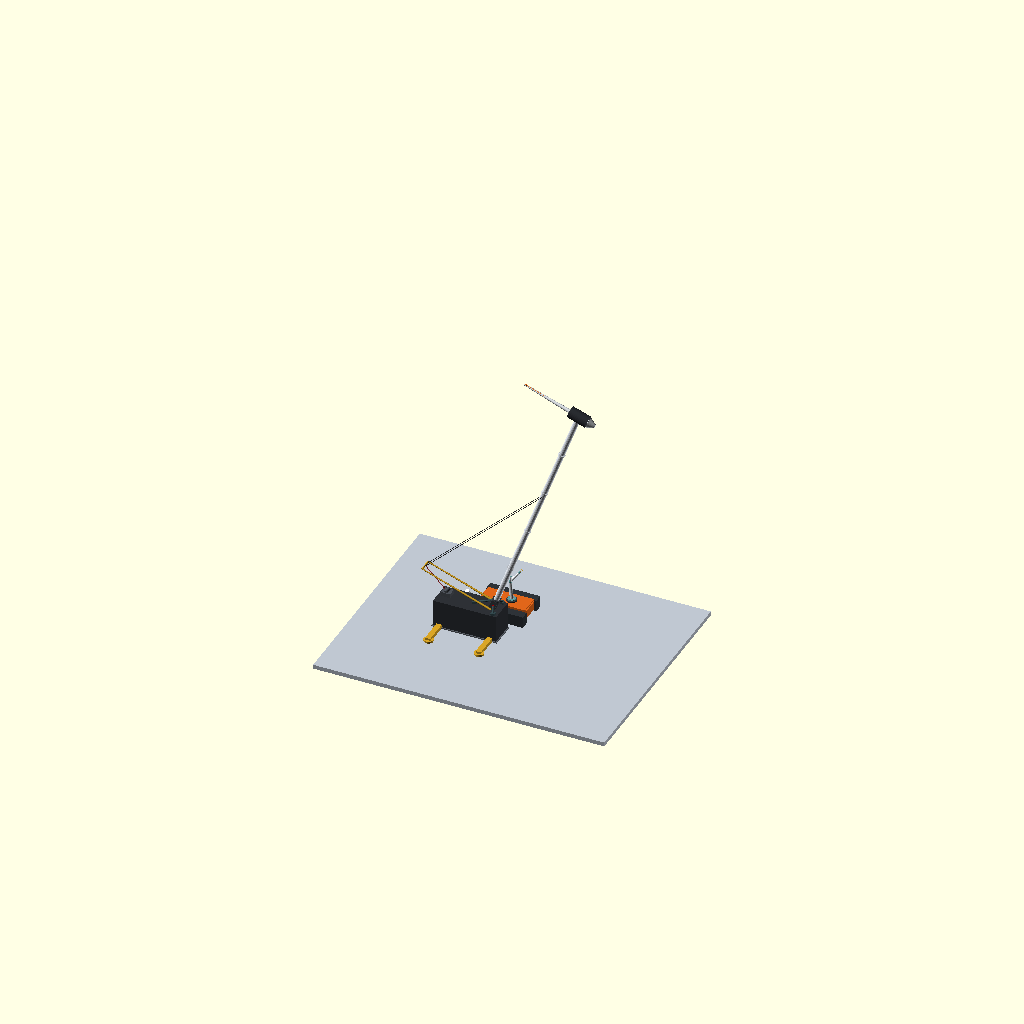
Cell 1: the model at its default parameters.
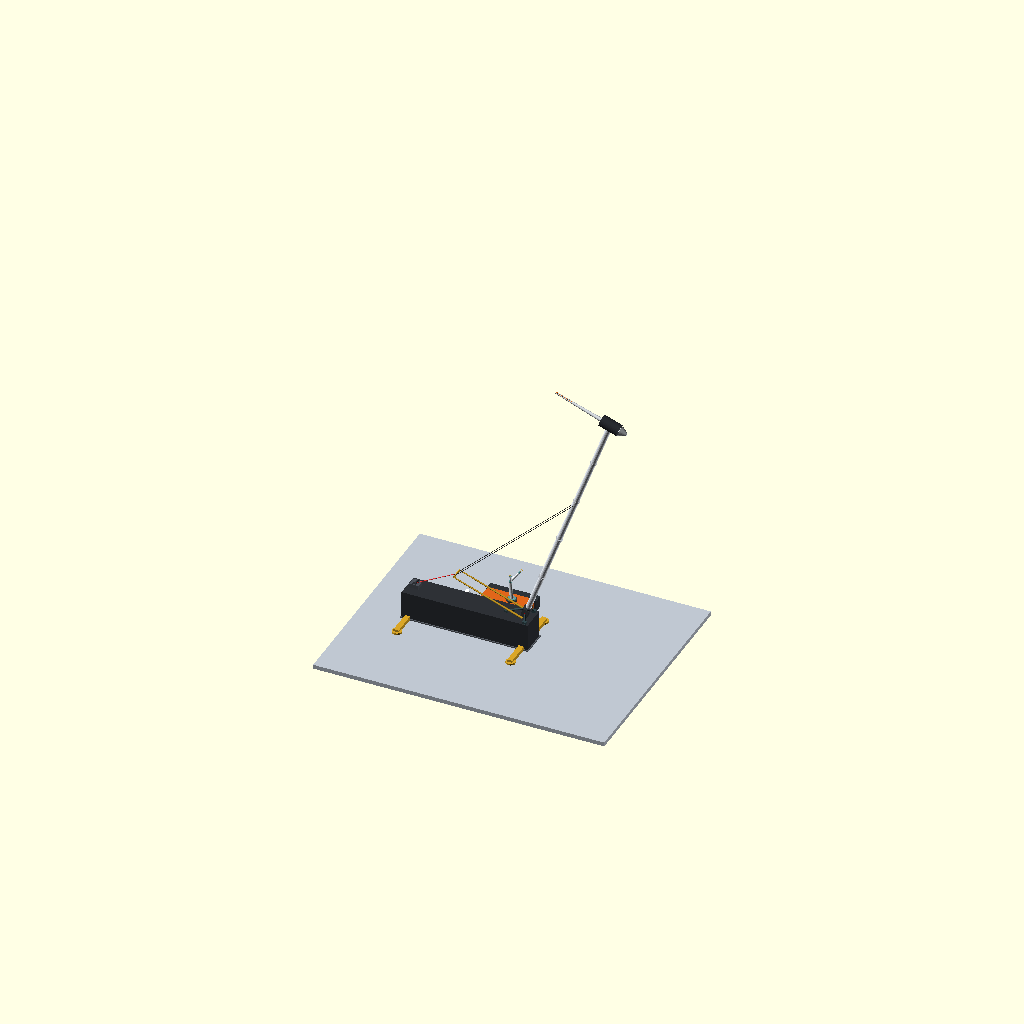
Cell 2: CONT_L = 12.12 (everything else at default).
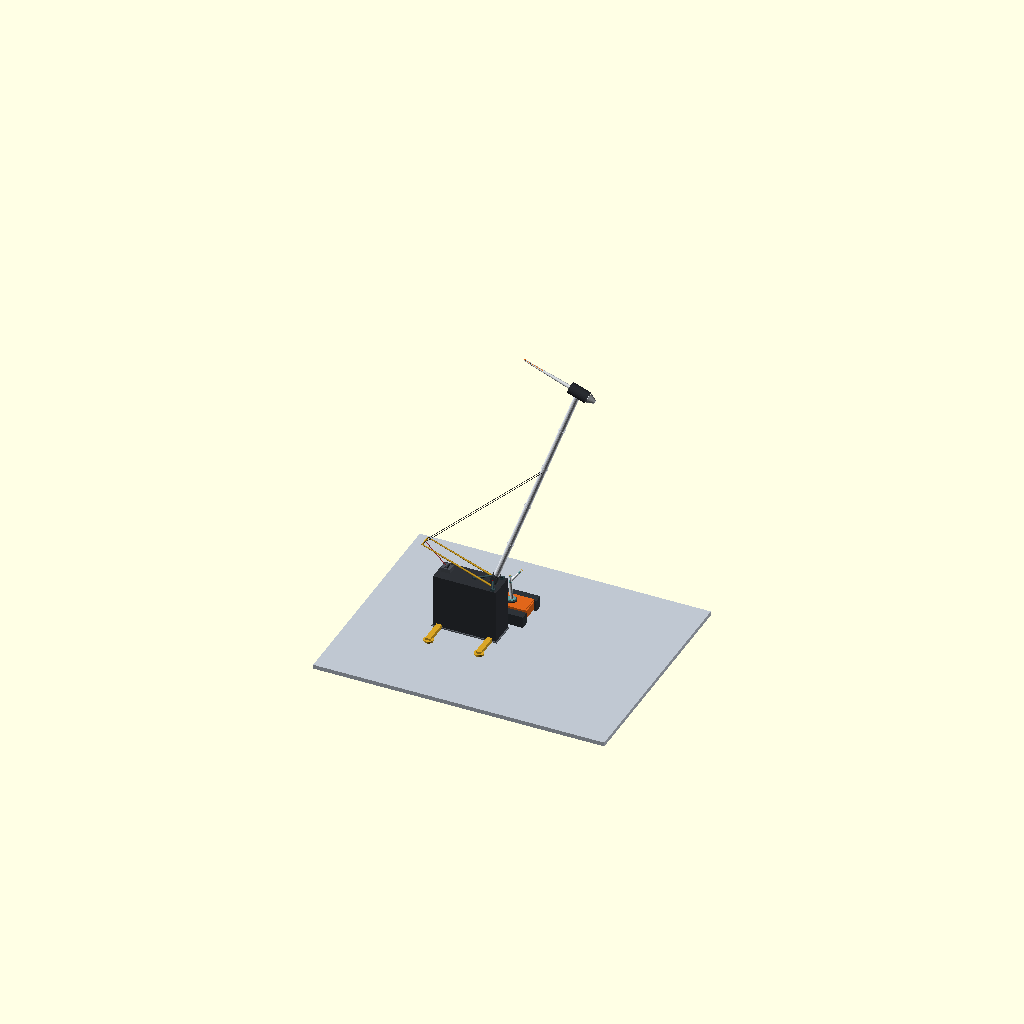
Cell 3: the same model with CONT_H = 5.18.
One fixed orthographic camera (rotation 55°, 0°, 25°; colour scheme Cornfield) for every cell.
OpenSCAD source file cad_and_blender/openscad/amu_surface_playground/playground_cora_install_windmill_v1.scad:
// playground_cora_install_windmill_v1.scad -- AMU-Surface Playground Scene 2: CORA-M Installing Windmill (v1.0)
//
// Version Control & Engineering Audit:
// - Version: v1.0
// - Tracked Under: Issue #97 (Parent #81, Cross-ref #82, #85, #86, #88)
// - Operational Role: Demonstrates the field erection kinematics of the 50 kW containerized
//   Arctic wind turbine. Mounted on the STRIDER-M transporter deck, the 7-DoF CORA-M dual-arm
//   manipulator extracts sectional composite blades from the 20 ft ISO container foundation,
//   aligns root bolt circles, fastens shear pins to the direct-drive PMSG hub, and monitors
//   gin-pole A-frame winch line rigging during mast tilt-up.
//
// Animation Timeline ($t in [0.0, 1.0]):
//   0.00 -> 0.35: CORA-M reaches into container storage bay, dual calipers grip sectional blade
//   0.35 -> 0.70: Arm lifts and sweeps blade up to direct-drive PMSG hub, aligning root pins
//   0.70 -> 1.00: Root pins engage hub; mast tilts upright via gin-pole and south container winch
//
// Units: OpenSCAD model units (1 unit ~ 1 meter)

$fn = 32;

// -----------------------------------------------------------------------------
// Parameters & Geometry
// -----------------------------------------------------------------------------
CONT_L          = 6.06;  // 20 ft ISO container length
CONT_W          = 2.44;  // 20 ft ISO container width
CONT_H          = 2.59;  // 20 ft ISO container height

MAST_L          = 24.0;  // 24 m tower height
GIN_L           = 7.0;   // 7 m gin-pole A-frame

// Animation variable
t_override      = undef;
anim_t          = is_undef(t_override) ? $t : t_override;

function ease(v) = (1 - cos(180 * v)) / 2;

_t_reach = (anim_t < 0.35) ? ease(anim_t / 0.35) : 1.0;
_t_lift  = (anim_t < 0.35) ? 0.0 :
           (anim_t < 0.70) ? ease((anim_t - 0.35) / 0.35) : 1.0;
_t_tilt  = (anim_t < 0.70) ? 0.0 :
           ease((anim_t - 0.70) / 0.30);

// Dynamic mast tilt (tilts from 20 deg to 45 deg upright during blade assembly)
tilt_deg = 20 + 25 * _t_tilt;

// Arm articulation angles
arm_yaw   = -30 + 55 * _t_lift;
arm_pitch = -10 + 45 * _t_reach - 20 * _t_lift;
elbow_ang = 40 - 25 * _t_lift;

// Blade position (gripped and carried by arm)
blade_x = -1.2 + 2.2 * _t_lift;
blade_z = 1.4 + 1.8 * _t_lift;

// Colors
COL_CONTAINER   = [0.18, 0.19, 0.21];
COL_OUTRIGGER   = [0.85, 0.65, 0.15];
COL_MAST        = [0.88, 0.90, 0.93];
COL_ROTOR       = [0.93, 0.95, 0.97];
COL_ORANGE_EDGE = [0.95, 0.45, 0.10];
COL_ROVER       = [0.88, 0.40, 0.10];
COL_TRACK       = [0.18, 0.20, 0.22];
COL_ARM_WHITE   = [0.92, 0.94, 0.96];
COL_ARM_BLUE    = [0.15, 0.45, 0.85];
COL_GOLD        = [0.85, 0.68, 0.25];
COL_WINCH       = [0.30, 0.32, 0.35];
COL_FRAME       = [0.22, 0.24, 0.26];
COL_THERMAL_PAD = [0.35, 0.37, 0.40]; // DimGray
COL_STEEL_GREY  = [0.65, 0.68, 0.72]; // Metallic steel
COL_STRUT_DARK  = [0.20, 0.28, 0.30]; // DarkSlateGray
COL_PERMAFROST  = [0.75, 0.78, 0.82];

// -----------------------------------------------------------------------------
// Subsystem 1: Containerized Foundation & Mast Assembly
// -----------------------------------------------------------------------------
module wind_turbine_foundation_and_mast() {
    // Terrain base
    color(COL_PERMAFROST) {
        translate([4, 0, -0.2])
            cube([28, 22, 0.4], center=true);
    }

    // 5. Thermal Break Footing Pad underneath main cuboid base
    color(COL_THERMAL_PAD) {
        translate([0, 0, 0.05])
            cube([CONT_L + 0.2, CONT_W + 0.2, 0.10], center=true);
    }

    // 20 ft ISO Container Foundation
    color(COL_CONTAINER) {
        translate([0, 0, CONT_H/2 + 0.10])
            cube([CONT_L, CONT_W, CONT_H], center=true);
    }

    // 1. Symmetrical Outriggers (4 symmetrical feet: 2 front +X, 2 rear -X)
    // 2. Ice-Screw Anchor Pins with top hex flange and shaft extending below z=0
    // 5. Thermal Break Footing Pads underneath each of the 4 circular pads
    color(COL_OUTRIGGER) {
        for (ox = [-CONT_L/2 + 0.6, CONT_L/2 - 0.6]) {
            for (oy = [-1, 1]) {
                translate([ox, oy * (CONT_W/2 + 1.2), 0.2]) {
                    // Outrigger structural box beam
                    cube([0.5, 2.4, 0.35], center=true);
                    
                    // Circular footpad
                    translate([0, oy * 1.0, -0.15]) {
                        cylinder(h=0.25, r=0.45, center=true);

                        // 5. Thermal insulation pad underneath circular footpad
                        color(COL_THERMAL_PAD)
                            translate([0, 0, -0.18])
                                cylinder(h=0.10, r=0.48, center=true);

                        // 2. Ice-Screw Anchor Pin: vertical metallic grey cylinder with hex flange
                        color(COL_STEEL_GREY) {
                            // Top hexagonal flange resting flush on upper face
                            translate([0, 0, 0.14])
                                cylinder(h=0.06, r=0.18, center=true, $fn=6);
                            // Driven ice anchor shaft extending below z = 0
                            translate([0, 0, -0.25])
                                cylinder(h=0.85, r=0.06, center=true, $fn=16);
                        }
                    }
                }
            }
        }
    }

    // South Roof Winch Hoist
    color(COL_WINCH) {
        translate([-CONT_L/2 + 0.8, 0, CONT_H + 0.10 + 0.3]) {
            cube([0.9, 0.8, 0.4], center=true);
            translate([0, 0, 0.22]) rotate([90, 0, 0])
                cylinder(h=0.6, r=0.18, center=true);
        }
    }

    // Tilting Mast & Gin-Pole
    mast_r      = 0.26;
    trunnion_x  = CONT_L/2 - 0.8;
    trunnion_z  = CONT_H + 0.10 + 0.2;

    // 4. Triangulated Bracing Struts (mounting blocks on top deck to trunnion base)
    color(COL_STRUT_DARK) {
        // Strut 1: angled toward center (-X)
        hull() {
            translate([trunnion_x, 0, trunnion_z + mast_r * 2.5]) sphere(r=mast_r * 0.35);
            translate([trunnion_x - 1.8, 0, CONT_H + 0.10 + 0.1]) sphere(r=mast_r * 0.35);
        }
        // Strut 2: angled toward front-left corner (+Y)
        hull() {
            translate([trunnion_x, 0, trunnion_z + mast_r * 2.5]) sphere(r=mast_r * 0.35);
            translate([trunnion_x + 0.4, CONT_W/2 - 0.25, CONT_H + 0.10 + 0.1]) sphere(r=mast_r * 0.35);
        }
        // Strut 3: angled toward front-right corner (-Y)
        hull() {
            translate([trunnion_x, 0, trunnion_z + mast_r * 2.5]) sphere(r=mast_r * 0.35);
            translate([trunnion_x + 0.4, -CONT_W/2 + 0.25, CONT_H + 0.10 + 0.1]) sphere(r=mast_r * 0.35);
        }
        // Mounting anchor blocks on top deck
        translate([trunnion_x - 1.8, 0, CONT_H + 0.10 + 0.1]) cube([0.35, 0.35, 0.2], center=true);
        translate([trunnion_x + 0.4, CONT_W/2 - 0.25, CONT_H + 0.10 + 0.1]) cube([0.35, 0.35, 0.2], center=true);
        translate([trunnion_x + 0.4, -CONT_W/2 + 0.25, CONT_H + 0.10 + 0.1]) cube([0.35, 0.35, 0.2], center=true);
    }

    translate([trunnion_x, 0, trunnion_z]) {
        rotate([0, tilt_deg, 0]) {
            // 3. Reinforced Mast Trunnion Collar (r = mast_r * 1.45, h = mast_r * 3.5)
            color(COL_FRAME) {
                cylinder(h=mast_r * 3.5, r=mast_r * 1.45, center=false, $fn=32);
                // Vertical rectangular clevis plates
                for (side = [-1, 1]) {
                    translate([0, side * (mast_r * 1.45 + 0.05), (mast_r * 3.5)/2])
                        cube([mast_r * 2.2, 0.08, mast_r * 3.2], center=true);
                }
            }
            // Mechanical lock pin engaged by CORA arm (color Red/Orange)
            color("Red") {
                translate([0, 0, (mast_r * 3.5)/2])
                    rotate([90, 0, 0])
                        cylinder(h=mast_r * 3.8, r=0.06, center=true);
            }

            // 24m Tubular Mast
            color(COL_MAST) {
                cylinder(h=MAST_L, r=mast_r, center=false, $fn=24);
                for (fl = [4.8, 9.6, 14.4, 19.2]) {
                    translate([0, 0, fl]) cylinder(h=0.12, r=0.32, center=true);
                }
            }

            // Direct-Drive PMSG Nacelle & Rotor Hub at Mast Top
            translate([0, 0, MAST_L]) {
                color(COL_CONTAINER) {
                    rotate([0, 90, 0]) cylinder(h=1.8, r=0.55, center=true);
                }
                // Central rotor nose cone
                color(COL_ROTOR) {
                    translate([1.0, 0, 0]) rotate([0, 90, 0])
                        cylinder(h=0.65, r1=0.48, r2=0.15, center=false);
                }
                // Pre-assembled blade 1 (vertical upward)
                rotate([0, 0, 0]) {
                    translate([0.9, 0, 0]) rotate([0, -90, 0]) {
                        color(COL_ROTOR) cylinder(h=6.5, r1=0.22, r2=0.08, center=false);
                        color(COL_ORANGE_EDGE)
                            translate([0, 0.08, 3.25]) cube([0.04, 0.08, 6.5], center=true);
                    }
                }
                // Pre-assembled blade 2 (angled downward)
                rotate([120, 0, 0]) {
                    translate([0.9, 0, 0]) rotate([0, -90, 0]) {
                        color(COL_ROTOR) cylinder(h=6.5, r1=0.22, r2=0.08, center=false);
                        color(COL_ORANGE_EDGE)
                            translate([0, 0.08, 3.25]) cube([0.04, 0.08, 6.5], center=true);
                    }
                }
            }

            // Rigid A-Frame Gin-Pole (Fixed perpendicular to mast)
            color(COL_OUTRIGGER) {
                rotate([0, -90, 0]) {
                    for (side = [-0.6, 0.6]) {
                        translate([0, side, 0])
                            cylinder(h=GIN_L, r1=0.10, r2=0.06, center=false);
                    }
                    translate([0, 0, GIN_L])
                        rotate([90, 0, 0]) cylinder(h=1.2, r=0.08, center=true);
                }
            }
        }
    }

    // Active Hoist Rigging Cables
    gin_tip_x = trunnion_x + GIN_L * sin(tilt_deg - 90);
    gin_tip_z = trunnion_z + GIN_L * cos(tilt_deg - 90);
    winch_x   = -CONT_L/2 + 0.8;
    winch_z   = CONT_H + 0.55;

    // Red Motorized Winch Cable
    color([0.85, 0.2, 0.2]) {
        hull() {
            translate([winch_x, 0, winch_z]) sphere(r=0.035);
            translate([gin_tip_x, 0, gin_tip_z]) sphere(r=0.035);
        }
    }

    // Dark High-Strength Backstays (Gin apex to Mast at 14m)
    stay_x = trunnion_x + 14.0 * sin(tilt_deg);
    stay_z = trunnion_z + 14.0 * cos(tilt_deg);
    color([0.15, 0.15, 0.15]) {
        for (dy = [-0.3, 0.3]) {
            hull() {
                translate([gin_tip_x, dy, gin_tip_z]) sphere(r=0.025);
                translate([stay_x, dy, stay_z]) sphere(r=0.025);
            }
        }
    }
}

// -----------------------------------------------------------------------------
// Subsystem 2: STRIDER-M with Mounted CORA-M Arm
// -----------------------------------------------------------------------------
module strider_m_erection_crew() {
    translate([1.8, 3.6, 0]) {
        // Rover chassis
        color(COL_ROVER) {
            translate([0, 0, 0.75])
                cube([4.6, 1.6, 0.8], center=true);
            translate([0, 0, 1.2])
                cube([4.4, 1.9, 0.12], center=true);
        }

        // Tracks
        color(COL_TRACK) {
            for (ty = [-1.4, 1.4]) {
                translate([0, ty, 0.55])
                    cube([4.8, 0.8, 1.1], center=true);
            }
        }

        // CORA-M Arm Base
        translate([0.5, 0, 1.3]) {
            color(COL_FRAME) cylinder(h=0.18, r=0.48, center=true);

            // Shoulder Turret with Yaw
            rotate([0, 0, arm_yaw]) {
                color("CadetBlue") cylinder(h=0.35, r=0.38, center=true);

                // Shoulder Pitch Joint
                translate([0, 0, 0.22]) rotate([0, arm_pitch, 0]) {
                    color(COL_ARM_WHITE) {
                        cylinder(h=1.5, r1=0.18, r2=0.13, center=false);
                        sphere(r=0.18);
                        translate([0, 0, 1.5]) sphere(r=0.13);
                    }

                    // Elbow Joint & Dual Arm Articulation
                    translate([0, 0, 1.5]) rotate([0, elbow_ang, 0]) {
                        color("CadetBlue") {
                            cylinder(h=0.3, r=0.13, center=false);
                            sphere(r=0.13);
                        }

                        for (branch = [-1, 1]) {
                            translate([0, 0, 0.3]) rotate([branch * 22, 0, 0]) {
                                color(COL_ARM_WHITE) {
                                    cylinder(h=1.2, r1=0.13, r2=0.09, center=false);
                                    translate([0, 0, 1.2]) sphere(r=0.09);
                                }
                                // Wrist & Golden Calipers
                                translate([0, 0, 1.2]) {
                                    color("CadetBlue") cylinder(h=0.22, r=0.09, center=false);
                                    translate([0, 0, 0.22]) {
                                        color(COL_GOLD) {
                                            cylinder(h=0.12, r1=0.08, r2=0.04, center=false);
                                            translate([-0.06, -0.03, 0.12]) cube([0.03, 0.06, 0.16]);
                                            translate([0.03, -0.03, 0.12]) cube([0.03, 0.06, 0.16]);
                                        }
                                    }
                                }
                            }
                        }
                    }
                }
            }
        }
    }
}

// -----------------------------------------------------------------------------
// Subsystem 3: Sectional Composite Blade Segment Being Installed
// -----------------------------------------------------------------------------
module blade_segment_under_installation() {
    translate([blade_x, 2.5, blade_z]) {
        rotate([15, -25 + 30 * _t_lift, 45]) {
            color(COL_ROTOR) {
                // 1.71m modular blade segment
                cylinder(h=1.71, r1=0.24, r2=0.18, center=true);
            }
            color(COL_ORANGE_EDGE) {
                translate([0, 0.10, 0]) cube([0.04, 0.08, 1.71], center=true);
            }
            // Titanium shear pin root flange
            color(COL_GOLD) {
                translate([0, 0, -0.88]) {
                    cylinder(h=0.08, r=0.26, center=true);
                    for (rot = [0 : 60 : 300]) rotate([0, 0, rot])
                        translate([0.20, 0, -0.06]) cylinder(h=0.12, r=0.02, center=true);
                }
            }
        }
    }
}

// -----------------------------------------------------------------------------
// Top-Level Scene Assembly
// -----------------------------------------------------------------------------
module playground_scene_2() {
    wind_turbine_foundation_and_mast();
    strider_m_erection_crew();
    blade_segment_under_installation();
}

playground_scene_2();
Customizer parameters (derived from the source; name, type, default, range or options):
CONT_L: number, default 6.06
CONT_W: number, default 2.44
CONT_H: number, default 2.59
MAST_L: number, default 24
GIN_L: number, default 7
